Labelled photos from "data", an image-classification folder in AFHEEM/AHClassifier. The possible labels are: food, non-food.

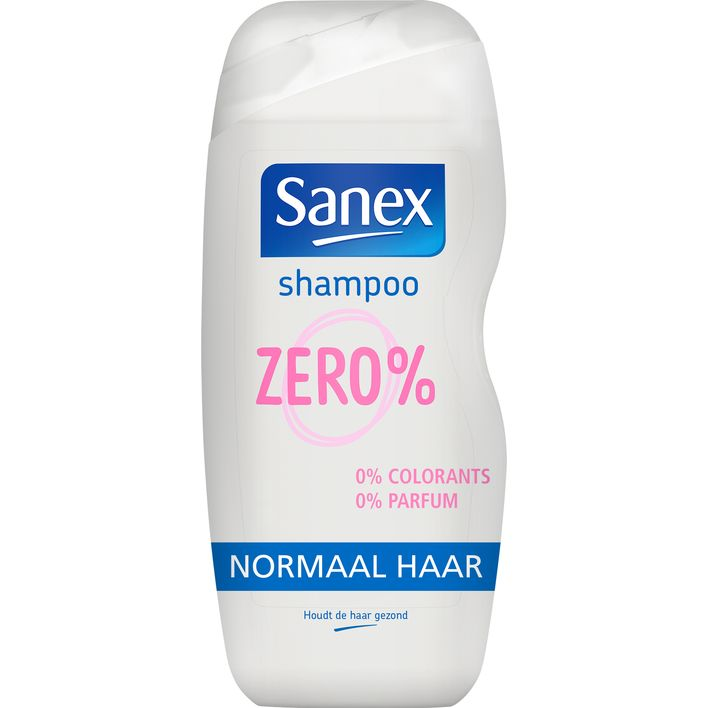
Label: non-food

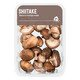
Label: food

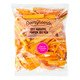
Label: food

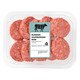
Label: food

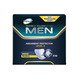
Label: non-food

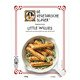
Label: food
